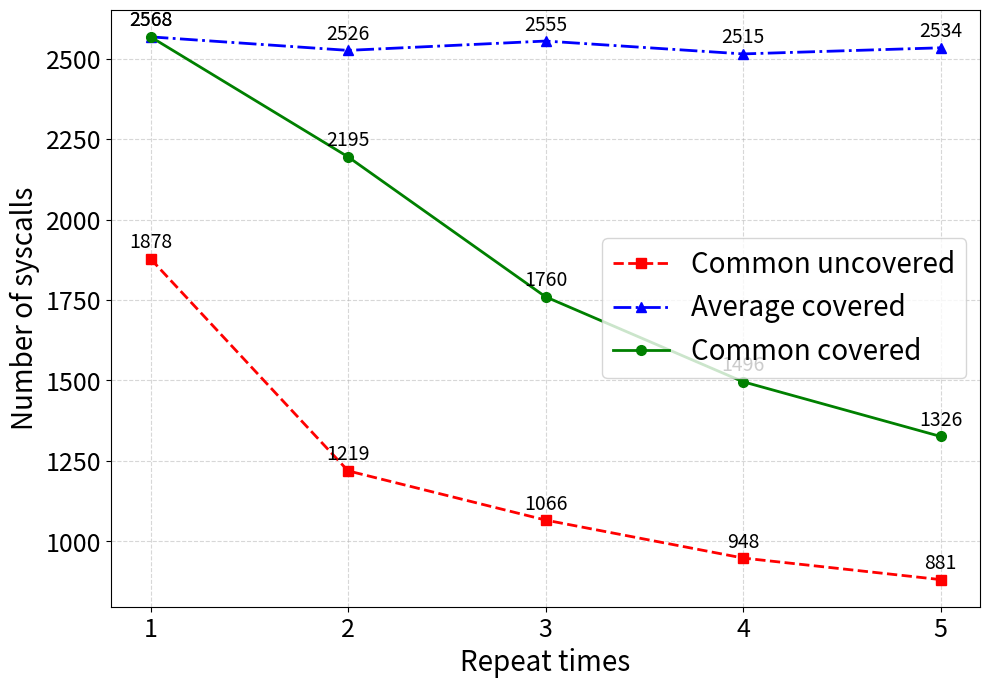

This chart was generated by the following Python code:
import os
import matplotlib.pyplot as plt


def calc_avg(d):
    return int(sum(d)/len(d))


common_syscalls = [349, 347, 339, 331, 323]
uncovered_syscalls = [17, 14, 14, 14, 13]
unstable_syscalls = [0, 5, 13, 21, 30]

raw_variants = [2568, 2485, 2613, 2397, 2611]
avg_variants = [calc_avg(raw_variants[:i]) for i in range(1, len(raw_variants)+1)]
common_variants = [2568, 2195, 1760, 1496, 1326]
uncovered_variants = [1878, 1219, 1066, 948, 881]
unstable_variants = [0, 1032, 1620, 2002, 2239]
total_variants = [4446, 4446, 4446, 4446, 4446]
disabled_variants = [548, 548, 548, 548 ,548]

x = list(range(1, len(common_variants) + 1))

plt.figure(figsize=(10, 7))

# plt.plot(x, total_variants, marker='o', label='Total', linestyle='-', linewidth=2, markersize=7, color='green')
# plt.plot(x, disabled_variants, marker='o', label='Disabled', linestyle='-', linewidth=2, markersize=7, color='red')
plt.plot(x, uncovered_variants, marker='s', label='Common uncovered', linestyle='--', linewidth=2, markersize=7, color='red')
plt.plot(x, avg_variants, marker='^', label='Average covered', linestyle='-.', linewidth=2, markersize=7, color='blue')
plt.plot(x, common_variants, marker='o', label='Common covered', linestyle='-', linewidth=2, markersize=7, color='green')

for i, (x_val, y_val) in enumerate(zip(x, uncovered_variants)):
    plt.text(x_val, y_val + 18, str(y_val), ha='center', va='bottom', fontsize=14)

for i, (x_val, y_val) in enumerate(zip(x, avg_variants)):
    plt.text(x_val, y_val + 18, str(y_val), ha='center', va='bottom', fontsize=14)

for i, (x_val, y_val) in enumerate(zip(x, common_variants)):
    plt.text(x_val, y_val + 18, str(y_val), ha='center', va='bottom', fontsize=14)

# plt.title('24h fuzzing with Syzkaller', fontsize=24)
plt.xlabel('Repeat times', fontsize=20)
plt.ylabel('Number of syscalls', fontsize=20)
plt.yticks(fontsize=18)
plt.xticks(x, fontsize=18)
plt.grid(True, linestyle='--', alpha=0.5)
plt.legend(fontsize=20)

plt.tight_layout()

plt.savefig('new_variants_coverage_plot.png', dpi=300)
plt.savefig('new_variants_coverage_plot.eps', format='eps')

plt.show()
